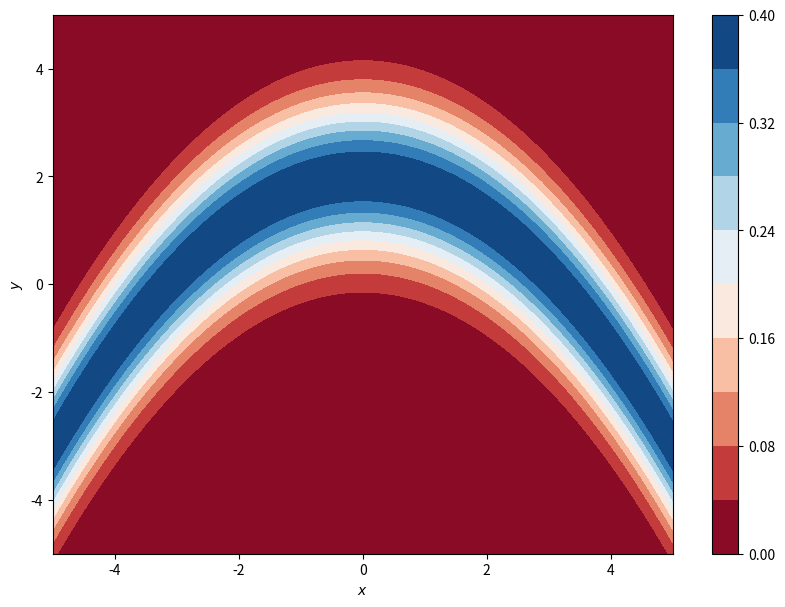

Reproduce this figure in Python.
"""PDF of parabola times Gaussian distribution"""
import numpy as np
import matplotlib.pyplot as plt
from scipy.stats import norm

def function( x, y ):
	"""Gaussian along a parabola y=p(x): use p(x)-y as argument of Gaussian"""
	return norm.pdf( 2. - 0.2*x**2 - y )

# create 2D grid to evaluate 2D function
xmin, xmax = -5, 5
x = np.linspace( xmin, xmax, num=101 )
y = np.linspace( xmin, xmax, num=101 )
X, Y = np.meshgrid( x, y )

Z = function( X, Y )

fig, ax = plt.subplots(1,1,figsize=([10,7]) )

# contour plot with color bar for values
cont = ax.contourf( X, Y, Z, 10, cmap='RdBu' )	
cbar = fig.colorbar( cont, ax=ax )	
ax.set_xlabel( "$x$")
ax.set_ylabel( "$y$" )

plt.savefig( "pdf_parabola_gaussian_2d.pdf" )
plt.show()
